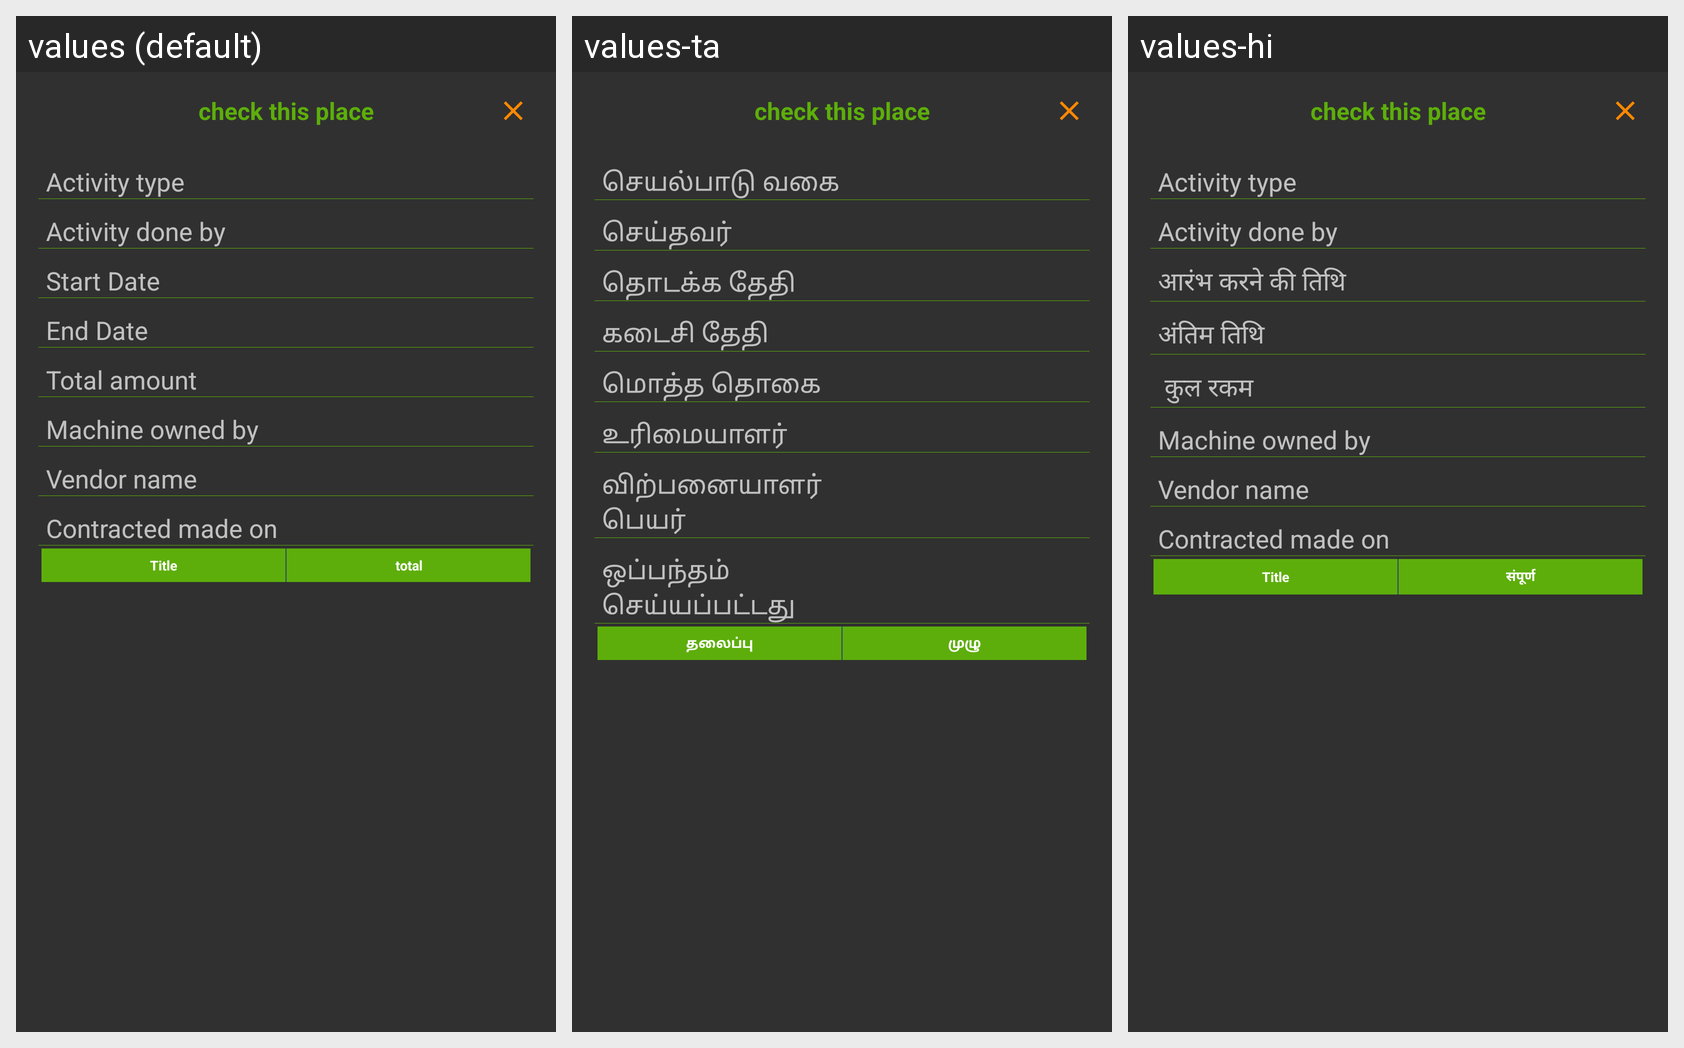

The Android screen above is rendered under several locales of the same app. Produce the string resources it draws, with the default and per-locale values.
Android screen res/layout/activity_details_dialog.xml rendered under 3 locales, left to right: values (default), values-ta, values-hi. Device: Nexus 5 (rendered at 1080×1920; each locale shown at half size, 540×960, under a caption strip naming it); theme Theme.AppCompat.
Strings drawn on this screen, with the default value and each locale's value (text and hints the layout hard-codes, and strings that could not be matched under every locale, appear in the picture but are not listed):

check_this_place
  values: check this place
  values-ta: check this place  [not translated; the default value is used]
  values-hi: check this place  [not translated; the default value is used]

activity_type
  values: Activity type
  values-ta: செயல்பாடு வகை
  values-hi: Activity type  [not translated; the default value is used]

activity_done_by
  values: Activity done by
  values-ta: செய்தவர்
  values-hi: Activity done by  [not translated; the default value is used]

start_date
  values: Start Date
  values-ta: தொடக்க தேதி 
  values-hi: आरंभ करने की तिथि 

end_date
  values: End Date
  values-ta: கடைசி தேதி 
  values-hi: अंतिम तिथि 

total_amount
  values: Total amount
  values-ta: மொத்த தொகை
  values-hi:  कुल रकम

machine_owned_by
  values: Machine owned by
  values-ta: உரிமையாளர்
  values-hi: Machine owned by  [not translated; the default value is used]

vendor_name
  values: Vendor name
  values-ta: விற்பனையாளர் பெயர்
  values-hi: Vendor name  [not translated; the default value is used]

contracted_made_on
  values: Contracted made on
  values-ta: ஒப்பந்தம் செய்யப்பட்டது
  values-hi: Contracted made on  [not translated; the default value is used]

title
  values: Title
  values-ta: தலைப்பு
  values-hi: Title  [not translated; the default value is used]

total
  values: total
  values-ta: முழு
  values-hi: संपूर्ण
